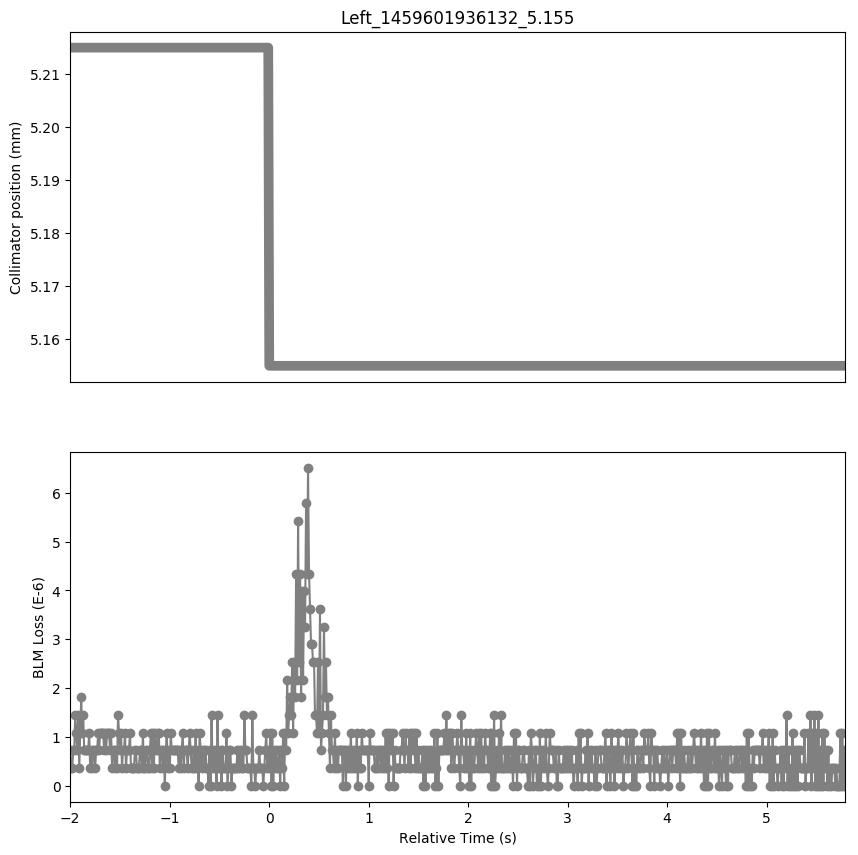

Values plotted in this chart, from the file beside it:
Timestamp, position, BLMTI.06R7.B2I10_TCP.C6R7.B2
1459601934140, 5.215, 7.240000000000001e-07
1459601934150, 5.215, 3.6200000000000004e-07
1459601934160, 5.215, 3.6200000000000004e-07
1459601934170, 5.215, 7.240000000000001e-07
1459601934180, 5.215, 7.240000000000001e-07
1459601934190, 5.215, 1.4480000000000002e-06
1459601934200, 5.215, 1.0859999999999999e-06
1459601934210, 5.215, 7.240000000000001e-07
1459601934220, 5.215, 1.4480000000000002e-06
1459601934230, 5.215, 3.6200000000000004e-07
1459601934240, 5.215, 1.0859999999999999e-06
1459601934250, 5.215, 1.81e-06
1459601934260, 5.215, 1.0859999999999999e-06
1459601934270, 5.215, 1.4480000000000002e-06
1459601934280, 5.215, 7.240000000000001e-07
1459601934290, 5.215, 7.240000000000001e-07
1459601934300, 5.215, 7.240000000000001e-07
1459601934310, 5.215, 7.240000000000001e-07
1459601934320, 5.215, 7.240000000000001e-07
1459601934330, 5.215, 1.0859999999999999e-06
1459601934340, 5.215, 3.6200000000000004e-07
1459601934350, 5.215, 7.240000000000001e-07
1459601934360, 5.215, 3.6200000000000004e-07
1459601934370, 5.215, 7.240000000000001e-07
1459601934380, 5.215, 7.240000000000001e-07
1459601934390, 5.215, 3.6200000000000004e-07
1459601934400, 5.215, 7.240000000000001e-07
1459601934410, 5.215, 7.240000000000001e-07
1459601934420, 5.215, 1.0859999999999999e-06
1459601934430, 5.215, 7.240000000000001e-07
1459601934440, 5.215, 1.0859999999999999e-06
1459601934450, 5.215, 1.0859999999999999e-06
1459601934460, 5.215, 1.0859999999999999e-06
1459601934470, 5.215, 1.0859999999999999e-06
1459601934480, 5.215, 7.240000000000001e-07
1459601934490, 5.215, 1.0859999999999999e-06
1459601934500, 5.215, 7.240000000000001e-07
1459601934510, 5.215, 1.0859999999999999e-06
1459601934520, 5.215, 1.0859999999999999e-06
1459601934530, 5.215, 1.0859999999999999e-06
1459601934540, 5.215, 7.240000000000001e-07
1459601934550, 5.215, 1.0859999999999999e-06
1459601934560, 5.215, 3.6200000000000004e-07
1459601934570, 5.215, 7.240000000000001e-07
1459601934580, 5.215, 7.240000000000001e-07
1459601934590, 5.215, 3.6200000000000004e-07
1459601934600, 5.215, 7.240000000000001e-07
1459601934610, 5.215, 3.6200000000000004e-07
1459601934620, 5.215, 1.4480000000000002e-06
1459601934630, 5.215, 1.0859999999999999e-06
1459601934640, 5.215, 7.240000000000001e-07
1459601934650, 5.215, 1.0859999999999999e-06
1459601934660, 5.215, 3.6200000000000004e-07
1459601934670, 5.215, 7.240000000000001e-07
1459601934680, 5.215, 7.240000000000001e-07
1459601934690, 5.215, 1.0859999999999999e-06
1459601934700, 5.215, 3.6200000000000004e-07
1459601934710, 5.215, 7.240000000000001e-07
1459601934720, 5.215, 7.240000000000001e-07
1459601934730, 5.215, 7.240000000000001e-07
... 720 more rows
